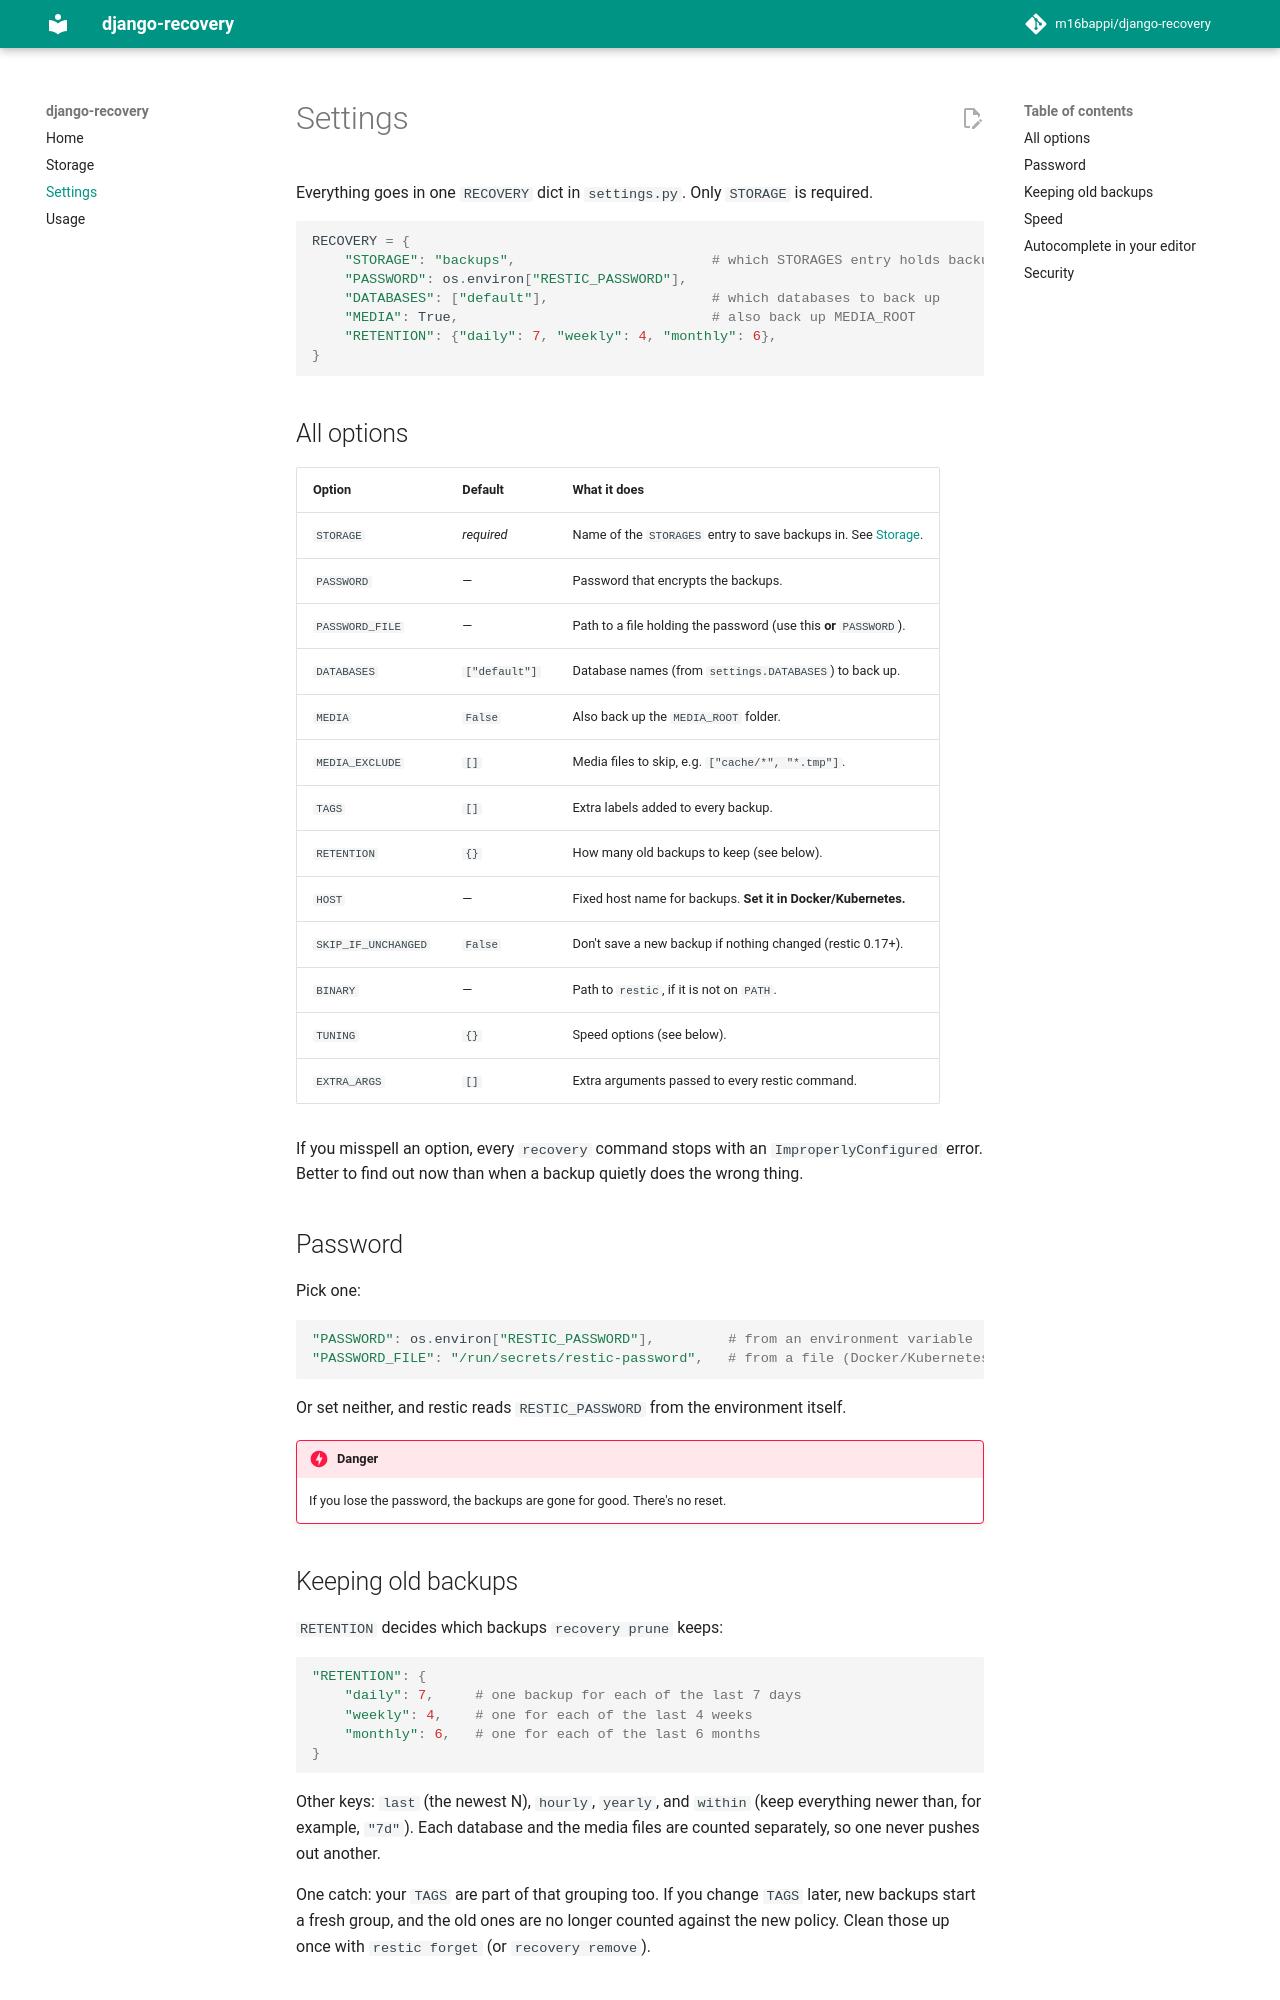

repository: m16bappi/django-recovery · page: 1.0/configuration/index.html · generator: mkdocs

# Settings

Everything goes in one `RECOVERY` dict in `settings.py`. Only `STORAGE` is required.

```python
RECOVERY = {
    "STORAGE": "backups",                        # which STORAGES entry holds backups
    "PASSWORD": os.environ["RESTIC_PASSWORD"],
    "DATABASES": ["default"],                    # which databases to back up
    "MEDIA": True,                               # also back up MEDIA_ROOT
    "RETENTION": {"daily": 7, "weekly": 4, "monthly": 6},
}
```

## All options

| Option | Default | What it does |
|---|---|---|
| `STORAGE` | *required* | Name of the `STORAGES` entry to save backups in. See [Storage](storage.md). |
| `PASSWORD` | — | Password that encrypts the backups. |
| `PASSWORD_FILE` | — | Path to a file holding the password (use this **or** `PASSWORD`). |
| `DATABASES` | `["default"]` | Database names (from `settings.DATABASES`) to back up. |
| `MEDIA` | `False` | Also back up the `MEDIA_ROOT` folder. |
| `MEDIA_EXCLUDE` | `[]` | Media files to skip, e.g. `["cache/*", "*.tmp"]`. |
| `TAGS` | `[]` | Extra labels added to every backup. |
| `RETENTION` | `{}` | How many old backups to keep (see below). |
| `HOST` | — | Fixed host name for backups. **Set it in Docker/Kubernetes.** |
| `SKIP_IF_UNCHANGED` | `False` | Don't save a new backup if nothing changed (restic 0.17+). |
| `BINARY` | — | Path to `restic`, if it is not on `PATH`. |
| `TUNING` | `{}` | Speed options (see below). |
| `EXTRA_ARGS` | `[]` | Extra arguments passed to every restic command. |

If you misspell an option, every `recovery` command stops with an `ImproperlyConfigured`
error. Better to find out now than when a backup quietly does the wrong thing.

## Password

Pick one:

```python
"PASSWORD": os.environ["RESTIC_PASSWORD"],         # from an environment variable
"PASSWORD_FILE": "/run/secrets/restic-password",   # from a file (Docker/Kubernetes secret)
```

Or set neither, and restic reads `RESTIC_PASSWORD` from the environment itself.

!!! danger
    If you lose the password, the backups are gone for good. There's no reset.

## Keeping old backups

`RETENTION` decides which backups `recovery prune` keeps:

```python
"RETENTION": {
    "daily": 7,     # one backup for each of the last 7 days
    "weekly": 4,    # one for each of the last 4 weeks
    "monthly": 6,   # one for each of the last 6 months
}
```

Other keys: `last` (the newest N), `hourly`, `yearly`, and `within` (keep everything
newer than, for example, `"7d"`). Each database and the media files are counted
separately, so one never pushes out another.

One catch: your `TAGS` are part of that grouping too. If you change `TAGS` later, new
backups start a fresh group, and the old ones are no longer counted against the new
policy. Clean those up once with `restic forget` (or `recovery remove`).
